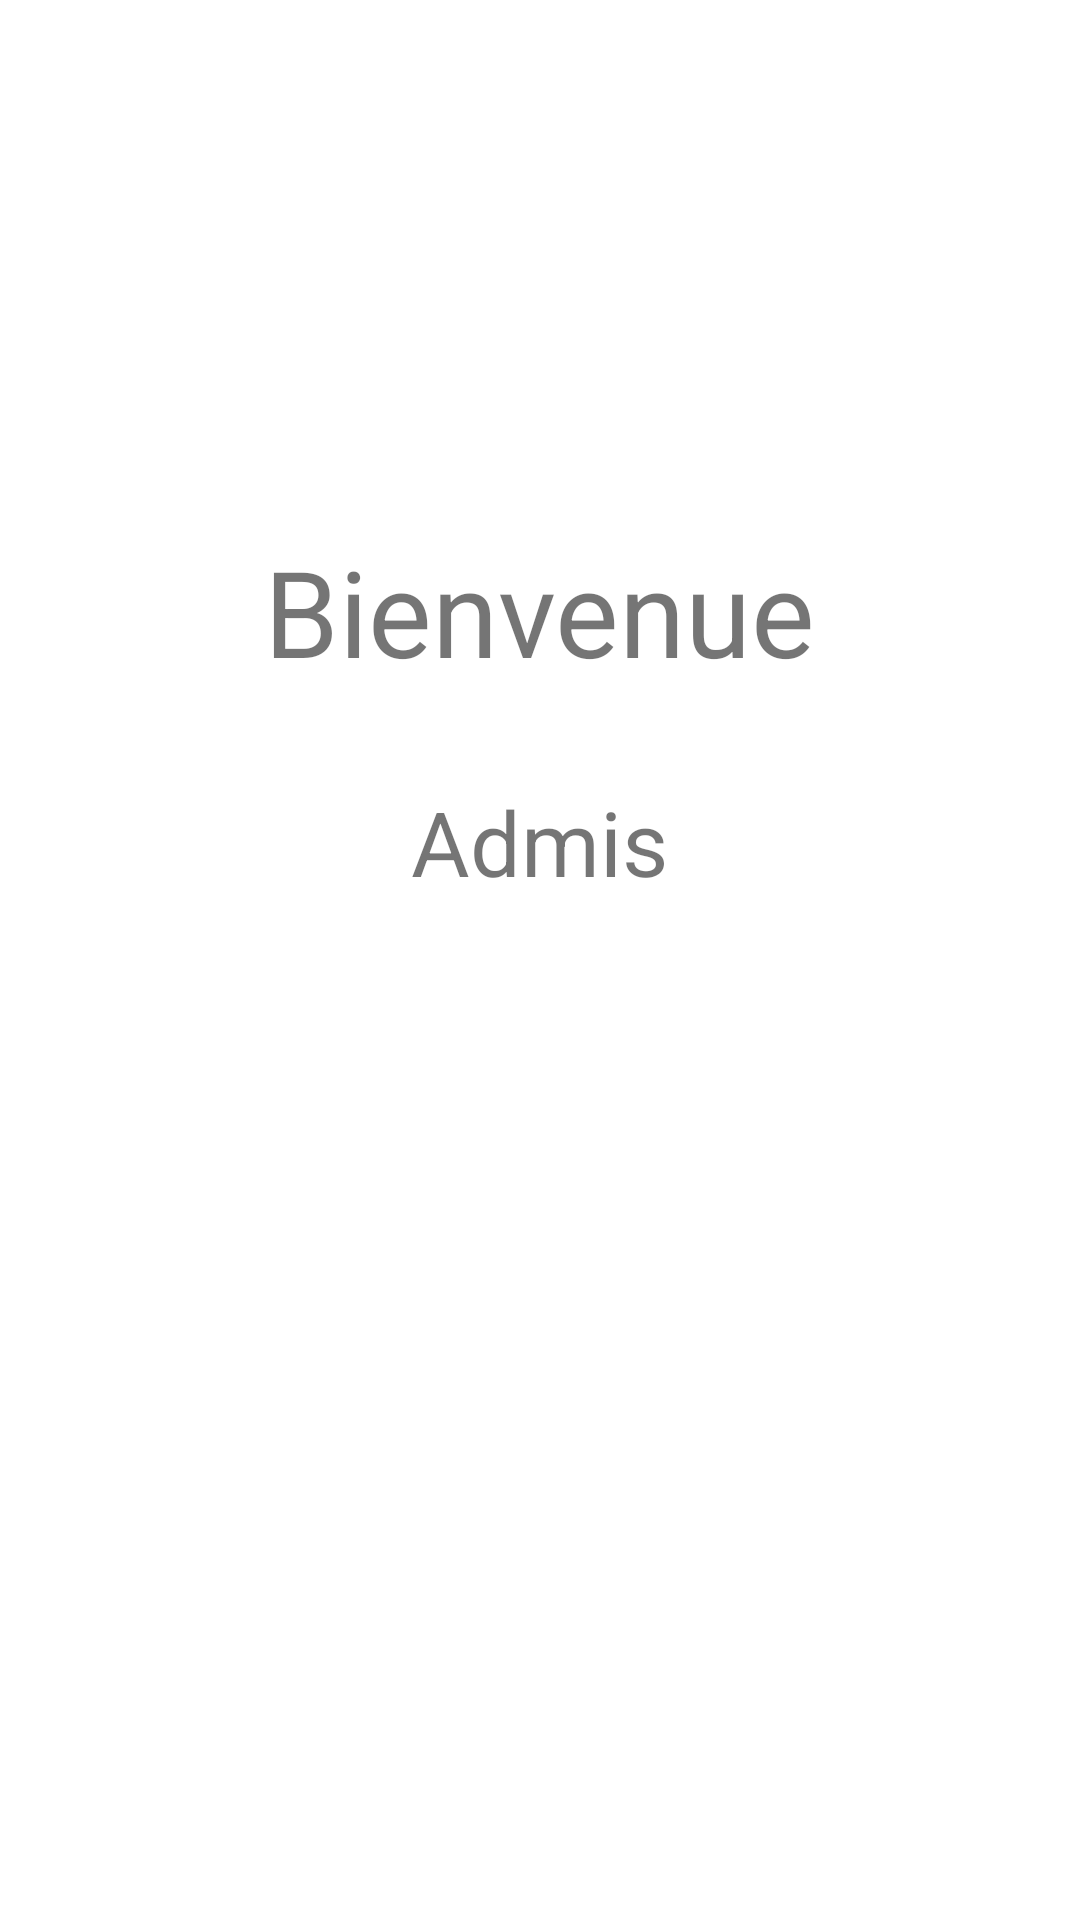

The Android layout XML behind this screen, and the referenced resources:
<!-- AndroidManifest.xml: application theme Theme.Formulaire -->
<!-- res/layout/activity_user.xml -->
<?xml version="1.0" encoding="utf-8"?>
<RelativeLayout xmlns:android="http://schemas.android.com/apk/res/android"
    xmlns:app="http://schemas.android.com/apk/res-auto"
    xmlns:tools="http://schemas.android.com/tools"
    android:layout_width="match_parent"
    android:layout_height="match_parent"
    tools:context="com.example.formulaire.user">

    <TextView
        android:id="@+id/textView1"
        android:layout_width="wrap_content"
        android:layout_height="wrap_content"
        android:text="Bienvenue"
        android:textSize="40sp"
        android:layout_marginTop="177dp"
        android:layout_alignParentTop="true"
        android:layout_centerHorizontal="true" />

    <TextView
        android:id="@+id/textView2"
        android:layout_width="wrap_content"
        android:layout_height="wrap_content"
        android:textSize="30sp"
        android:layout_marginTop="30dp"
        android:layout_centerInParent="true"
        android:layout_below="@+id/textView1"
        android:text="Admis"
       />

</RelativeLayout>
<!-- resources referenced by this layout -->
<resources>
  <style name="Theme.Formulaire" parent="Theme.MaterialComponents.DayNight.DarkActionBar">
          
          <item name="colorPrimary">@color/purple_500</item>
          <item name="colorPrimaryVariant">@color/purple_700</item>
          <item name="colorOnPrimary">@color/white</item>
          
          <item name="colorSecondary">@color/teal_200</item>
          <item name="colorSecondaryVariant">@color/teal_700</item>
          <item name="colorOnSecondary">@color/black</item>
          
          <item name="android:statusBarColor" tools:targetApi="l">?attr/colorPrimaryVariant</item>
          
      </style>
  <!-- not gathered from this repository: default colours our renderer supplied (Android Studio template values) -->
  <color name="purple_500">#FF6200EE</color>
  <color name="purple_700">#FF3700B3</color>
  <color name="teal_200">#FF03DAC5</color>
  <color name="teal_700">#FF018786</color>
  <color name="black">#FF000000</color>
  <color name="white">#FFFFFFFF</color>
</resources>
